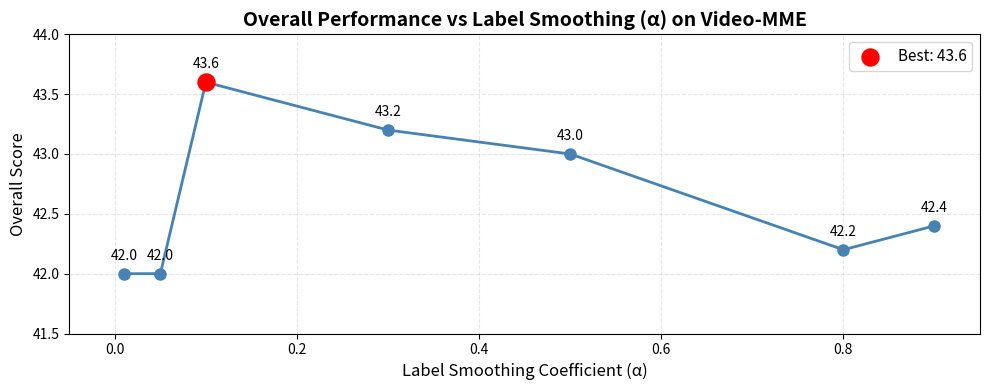

The matplotlib source for this figure:
import matplotlib.pyplot as plt
import numpy as np

# 数据
ls_values = [0.01, 0.05, 0.1, 0.3, 0.5, 0.8, 0.9]
overall_scores = [42.0, 42.0, 43.6, 43.2, 43.0, 42.2, 42.4]

# 创建图形
plt.figure(figsize=(10, 4))

# 绘制折线图
plt.plot(ls_values, overall_scores, marker='o', linewidth=2, markersize=8, color='steelblue')

# 标记最佳性能点
best_idx = overall_scores.index(max(overall_scores))
plt.scatter(ls_values[best_idx], overall_scores[best_idx], 
           s=150, color='red', zorder=5, label=f'Best: {overall_scores[best_idx]}')

# 添加数据标签
for i, (x, y) in enumerate(zip(ls_values, overall_scores)):
    plt.annotate(f'{y}', (x, y), textcoords="offset points", 
                xytext=(0, 10), ha='center', fontsize=10)

# 设置标题和标签
plt.title('Overall Performance vs Label Smoothing (α) on Video-MME', fontsize=14, fontweight='bold')
plt.xlabel('Label Smoothing Coefficient (α)', fontsize=12)
plt.ylabel('Overall Score', fontsize=12)

# 设置坐标轴
plt.xlim(-0.05, 0.95)
plt.ylim(41.5, 44.0)
plt.grid(True, alpha=0.3, linestyle='--')


# 添加图例
plt.legend(fontsize=11)

# 显示图形
plt.tight_layout()
# plt.show()

# 可选：保存图像
plt.savefig('label_smoothing_performance.png', dpi=300, bbox_inches='tight')
